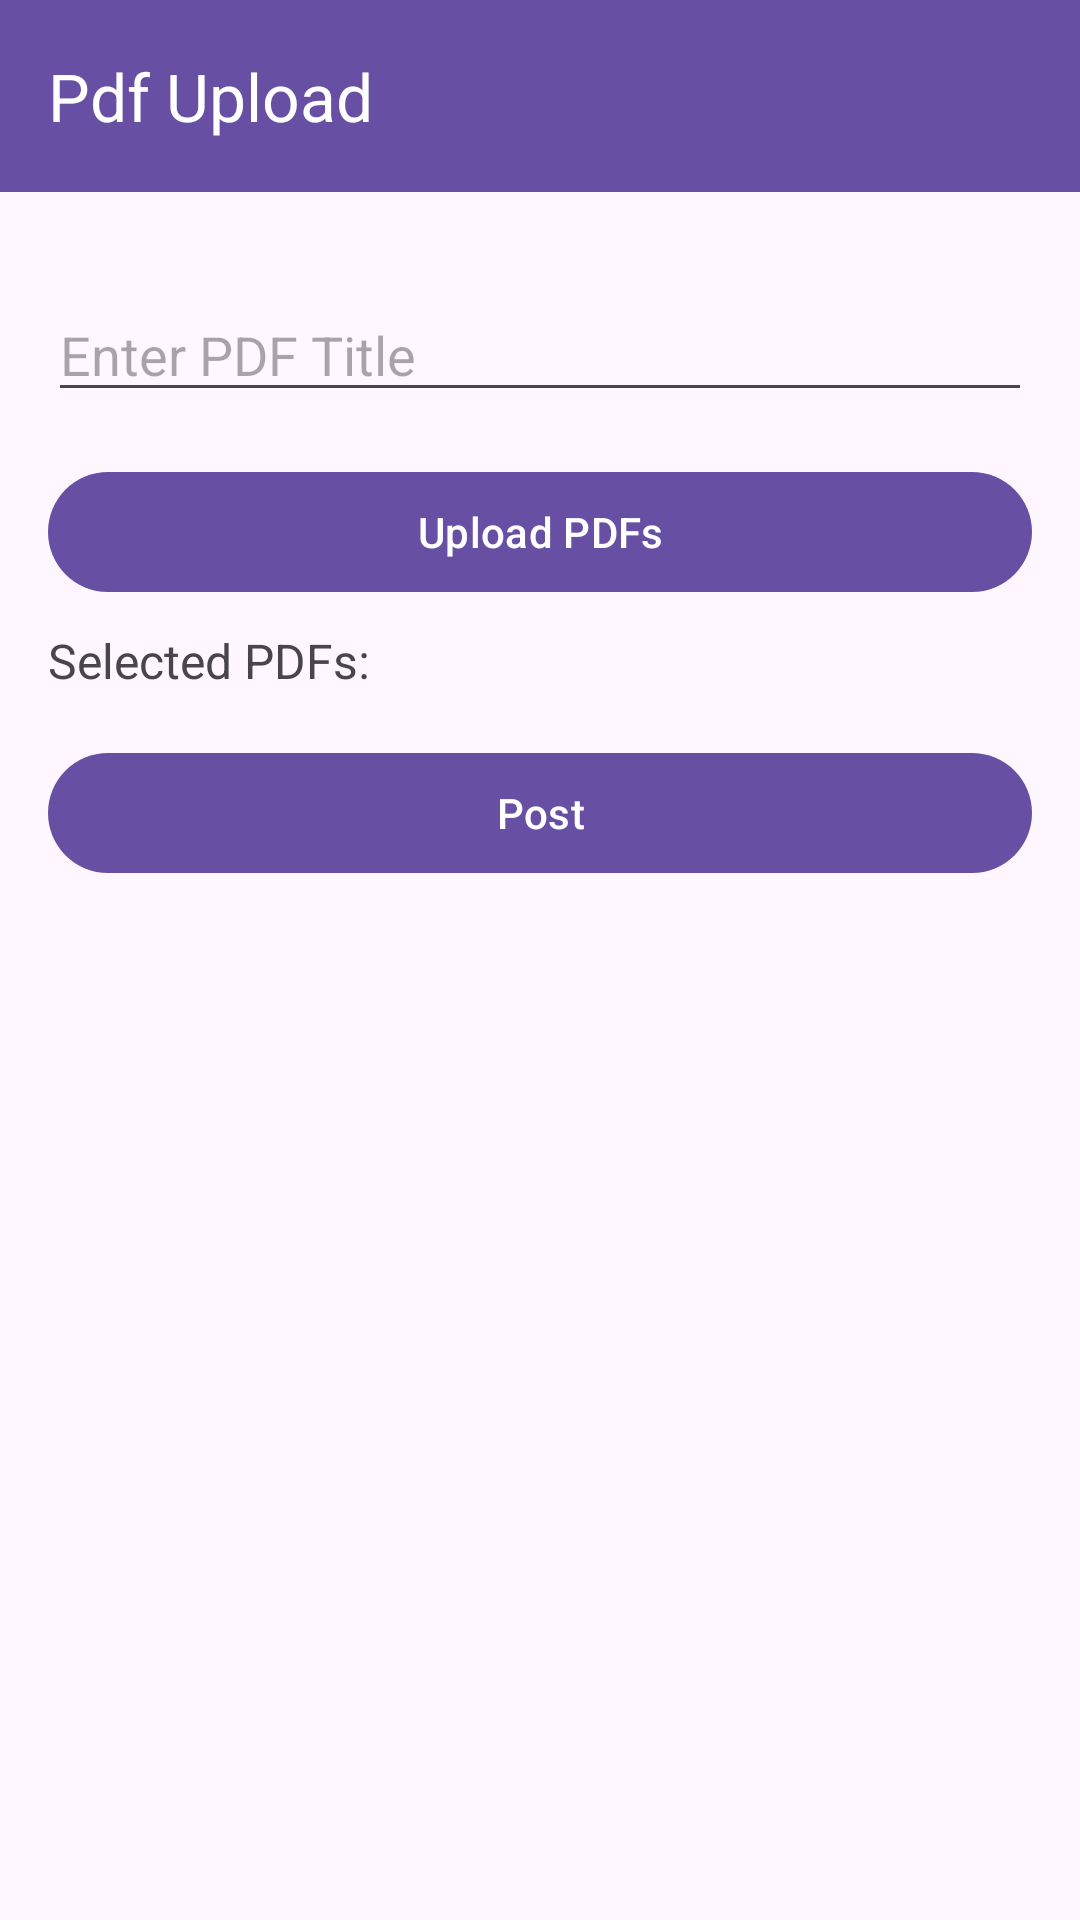

Reconstruct the res/layout file that produces this screen, plus the resources it refers to.
<!-- AndroidManifest.xml: application theme Theme.Erp_SyStem_ -->
<!-- res/layout/activity_teacher_upload_pdf.xml -->
<?xml version="1.0" encoding="utf-8"?>
<androidx.constraintlayout.widget.ConstraintLayout
    xmlns:android="http://schemas.android.com/apk/res/android"
    xmlns:app="http://schemas.android.com/apk/res-auto"
    xmlns:tools="http://schemas.android.com/tools"
    android:id="@+id/main"
    android:layout_width="match_parent"
    android:layout_height="match_parent"
    tools:context=".TeacherUploadPdf">

    
    <androidx.appcompat.widget.Toolbar
        android:id="@+id/toolbar"
        android:layout_width="0dp"
        android:layout_height="?attr/actionBarSize"
        android:background="?attr/colorPrimary"
        android:minHeight="?attr/actionBarSize"
        app:title="Pdf Upload"
        app:titleTextColor="@color/white"
        app:layout_constraintTop_toTopOf="parent"
        app:layout_constraintStart_toStartOf="parent"
        app:layout_constraintEnd_toEndOf="parent" />

    
    <androidx.cardview.widget.CardView
        android:id="@+id/cardViewPdf"
        android:layout_width="0dp"
        android:layout_height="wrap_content"
        android:layout_margin="16dp"
        app:cardBackgroundColor="@color/white"
        app:cardCornerRadius="8dp"
        app:layout_constraintTop_toBottomOf="@id/toolbar"
        app:layout_constraintStart_toStartOf="parent"
        app:layout_constraintEnd_toEndOf="parent">

        

    </androidx.cardview.widget.CardView>

    <LinearLayout
        android:layout_width="match_parent"
        android:layout_height="wrap_content"
        android:orientation="vertical"
        android:padding="16dp"
        app:layout_constraintTop_toBottomOf="@id/cardViewPdf"
        app:layout_constraintStart_toStartOf="parent"
        app:layout_constraintEnd_toEndOf="parent">

        
        <EditText
            android:id="@+id/editTextTitle"
            android:layout_width="match_parent"
            android:layout_height="wrap_content"
            android:layout_marginBottom="16dp"
            android:hint="Enter PDF Title"
            android:textSize="18sp" />

        
        <Button
            android:id="@+id/buttonUploadPdf"
            android:layout_width="match_parent"
            android:layout_height="wrap_content"
            android:onClick="selectPdfFiles"
            android:text="Upload PDFs" />

        
        <TextView
            android:id="@+id/textViewSelectedFiles"
            android:layout_width="match_parent"
            android:layout_height="wrap_content"
            android:layout_marginTop="8dp"
            android:text="Selected PDFs:"
            android:textSize="16sp" />

        
        <androidx.recyclerview.widget.RecyclerView
            android:id="@+id/recyclerViewSelectedFiles"
            android:layout_width="match_parent"
            android:layout_height="wrap_content"
            android:layout_marginTop="8dp"
            android:visibility="gone" />

        
        <Button
            android:id="@+id/buttonPost"
            android:layout_width="match_parent"
            android:layout_height="wrap_content"
            android:layout_marginTop="16dp"
            android:onClick="postToFirebase"
            android:text="Post" />
    </LinearLayout>

</androidx.constraintlayout.widget.ConstraintLayout>
<!-- resources referenced by this layout -->
<resources>
  <color name="white">#FFFFFF</color>
  <style name="Theme.Erp_SyStem_" parent="Theme.MaterialComponents.Light.NoActionBar">
          
          <item name="colorPrimary">@color/purple_500</item>
          <item name="colorPrimaryVariant">@color/purple_700</item>
          <item name="colorOnPrimary">@color/white</item>
          
          <item name="colorSecondary">@color/teal_200</item>
          <item name="colorSecondaryVariant">@color/teal_700</item>
          <item name="colorOnSecondary">@color/black</item>
          
          <item name="android:statusBarColor">?attr/colorPrimaryVariant</item>
          
      </style>
  <color name="purple_500">#FF6200EE</color>
  <color name="purple_700">#FF3700B3</color>
  <color name="teal_200">#FF03DAC5</color>
  <color name="teal_700">#FF018786</color>
  <color name="black">#000000</color>
</resources>
